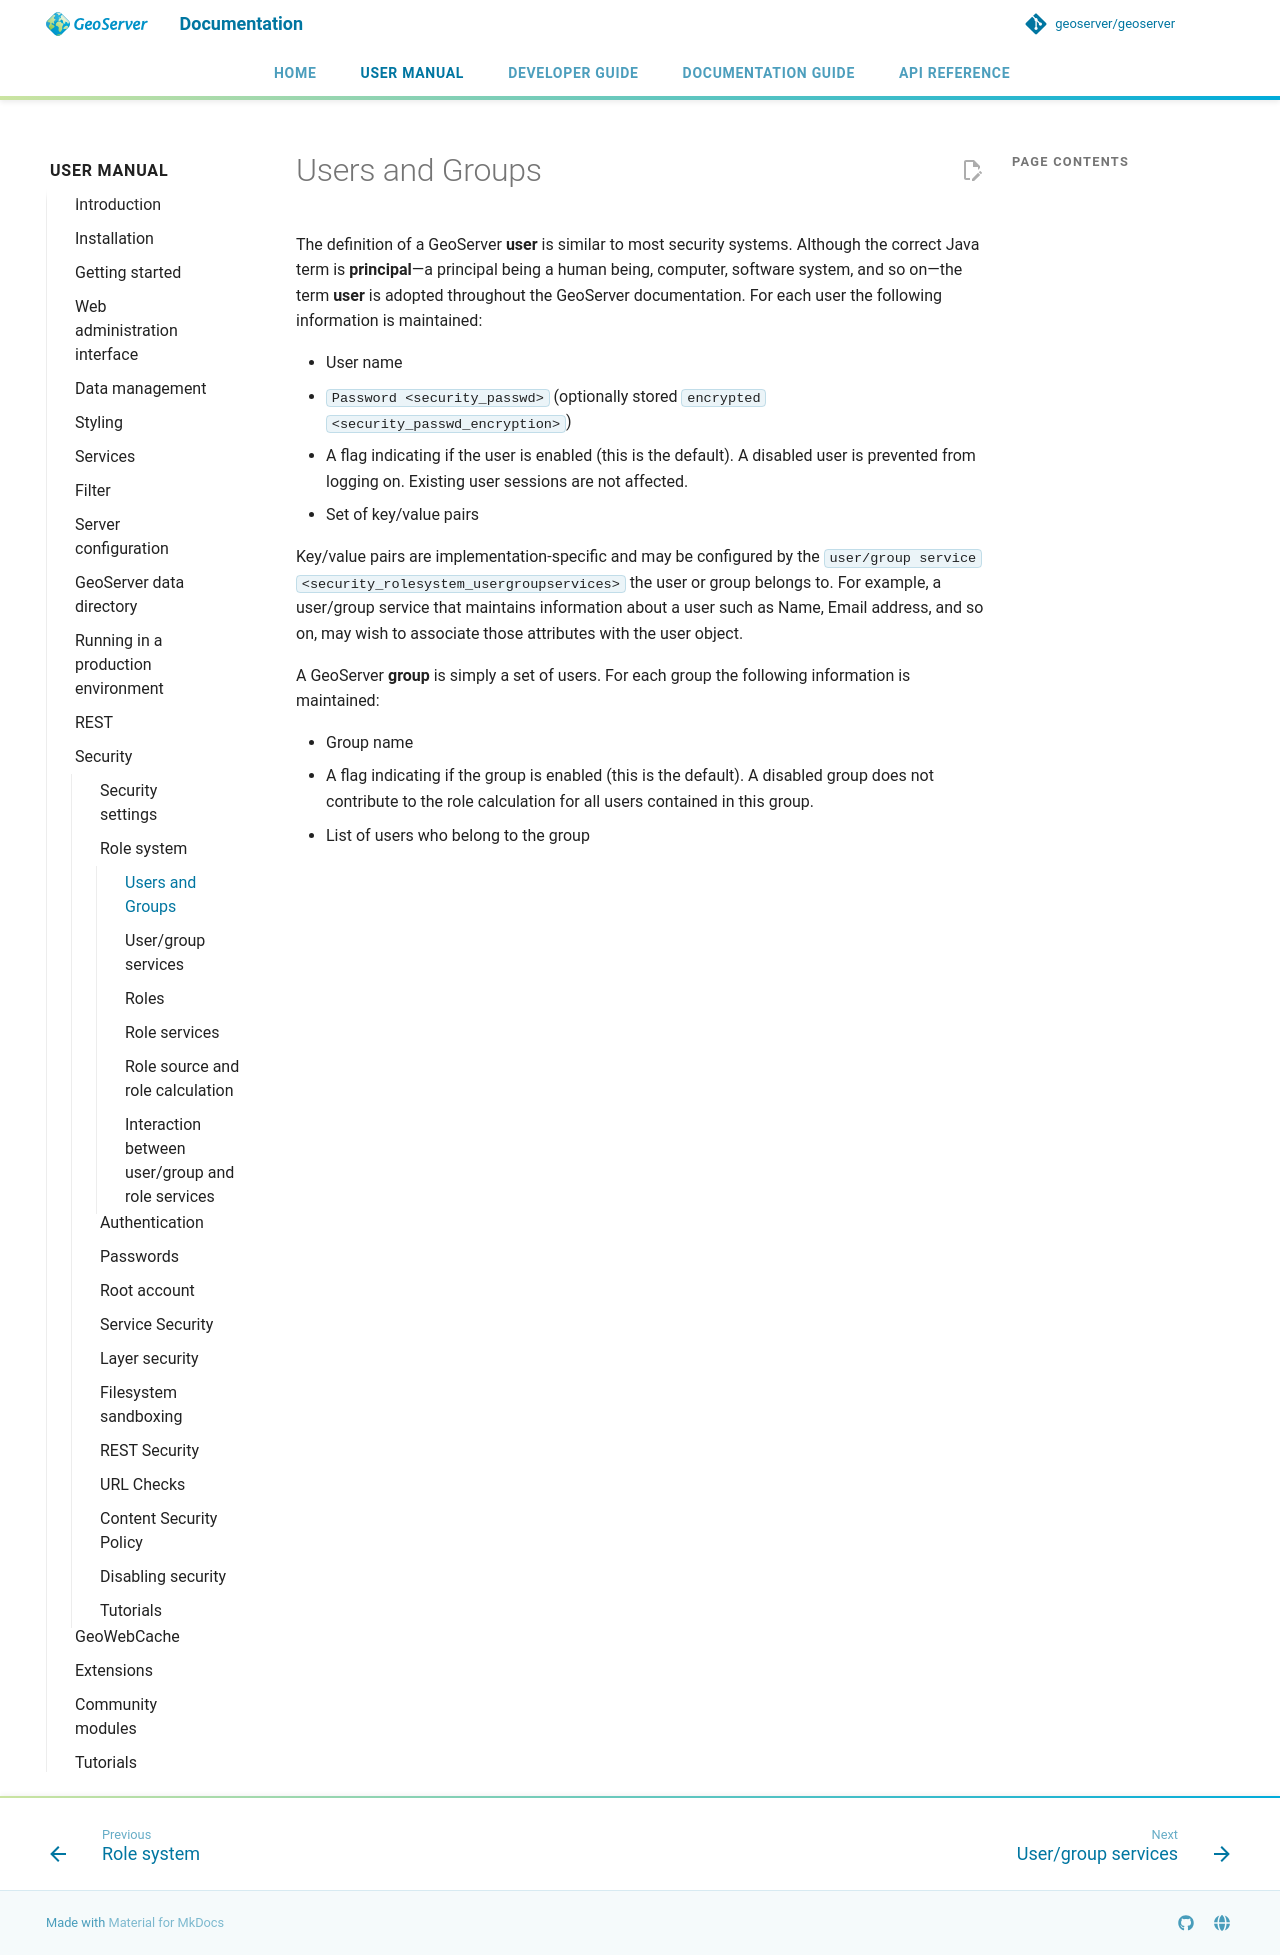

repository: petersmythe/geoserver · page: latest/en/user/security/usergrouprole/usergroups/index.html · generator: mkdocs

# Users and Groups

The definition of a GeoServer **user** is similar to most security systems. Although the correct Java term is **principal**—a principal being a human being, computer, software system, and so on—the term **user** is adopted throughout the GeoServer documentation. For each user the following information is maintained:

- User name
- `Password <security_passwd>` (optionally stored `encrypted <security_passwd_encryption>`)
- A flag indicating if the user is enabled (this is the default). A disabled user is prevented from logging on. Existing user sessions are not affected.
- Set of key/value pairs

Key/value pairs are implementation-specific and may be configured by the `user/group service <security_rolesystem_usergroupservices>` the user or group belongs to. For example, a user/group service that maintains information about a user such as Name, Email address, and so on, may wish to associate those attributes with the user object.

A GeoServer **group** is simply a set of users. For each group the following information is maintained:

- Group name
- A flag indicating if the group is enabled (this is the default). A disabled group does not contribute to the role calculation for all users contained in this group.
- List of users who belong to the group
